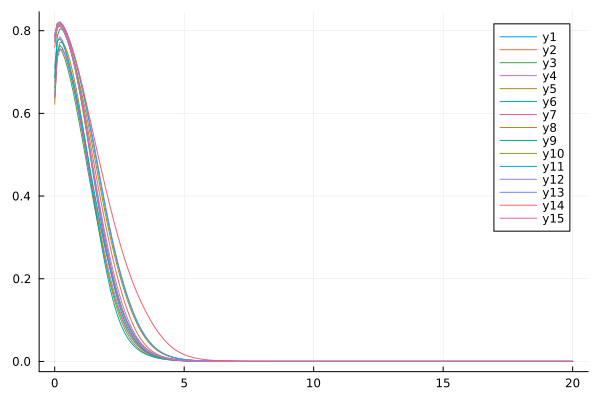

The data file committed next to this chart (first rows):
flowtime, whM2R1, whM2R2, whM2R3, whM2R4, whM2R5, whM2R6, whM2R7, whM2R8, whM2R9, whM2R10, whM2R11, whM2R12, whM2R13, whM2R14, whM2R15
0.0, 0.7878, 0.7594, 0.6615, 0.6748, 0.6221, 0.6388, 0.6382, 0.774, 0.6862, 0.7774, 0.7094, 0.7826, 0.7864, 0.7876, 0.7718
0.1, 0.8174, 0.8065, 0.7469, 0.7732, 0.7456, 0.7487, 0.7335, 0.8117, 0.7863, 0.8091, 0.7752, 0.8123, 0.8169, 0.8177, 0.812
0.2, 0.8204, 0.8118, 0.7564, 0.785, 0.7712, 0.7645, 0.755, 0.8171, 0.8045, 0.8115, 0.7803, 0.814, 0.8209, 0.821, 0.8168
0.3, 0.8138, 0.8049, 0.7476, 0.7763, 0.7718, 0.7575, 0.7545, 0.8113, 0.803, 0.804, 0.7704, 0.8058, 0.8152, 0.8147, 0.8101
0.4, 0.8021, 0.7923, 0.7308, 0.7585, 0.7619, 0.7414, 0.7434, 0.7995, 0.7927, 0.7915, 0.7541, 0.7923, 0.8043, 0.8034, 0.7973
0.5, 0.7871, 0.7759, 0.7092, 0.7351, 0.7457, 0.7206, 0.7256, 0.7835, 0.7769, 0.7756, 0.7337, 0.7749, 0.79, 0.7888, 0.7801
0.6, 0.7694, 0.7564, 0.684, 0.7076, 0.7245, 0.6967, 0.7032, 0.7638, 0.7568, 0.757, 0.7103, 0.7543, 0.7729, 0.7716, 0.7591
0.7, 0.7494, 0.734, 0.656, 0.6771, 0.699, 0.6703, 0.677, 0.7406, 0.7327, 0.736, 0.6841, 0.7305, 0.7534, 0.7522, 0.7344
0.8, 0.7271, 0.7091, 0.6257, 0.6442, 0.6696, 0.6417, 0.6476, 0.7139, 0.7051, 0.7129, 0.6556, 0.7039, 0.7317, 0.7308, 0.7063
0.9, 0.7028, 0.6817, 0.5935, 0.6097, 0.6368, 0.6111, 0.6158, 0.6838, 0.6741, 0.6879, 0.625, 0.6745, 0.7079, 0.7078, 0.6751
1.0, 0.6767, 0.6522, 0.56, 0.5742, 0.6014, 0.5786, 0.5821, 0.6507, 0.6401, 0.6611, 0.5927, 0.6426, 0.6823, 0.6832, 0.6413
1.1, 0.6489, 0.6208, 0.5256, 0.5382, 0.5641, 0.5443, 0.5474, 0.615, 0.6038, 0.6327, 0.559, 0.6085, 0.6549, 0.6574, 0.6053
1.2, 0.6196, 0.5879, 0.4907, 0.5022, 0.5256, 0.5085, 0.5123, 0.5773, 0.5658, 0.6029, 0.5245, 0.5729, 0.6259, 0.6307, 0.568
1.3, 0.5888, 0.5539, 0.4557, 0.4666, 0.4863, 0.4716, 0.4773, 0.5385, 0.5267, 0.5718, 0.4894, 0.5362, 0.5954, 0.6033, 0.5298
1.4, 0.5569, 0.5193, 0.4209, 0.4316, 0.4468, 0.4339, 0.4429, 0.4993, 0.4872, 0.5396, 0.4544, 0.4992, 0.5637, 0.5754, 0.4915
1.5, 0.5239, 0.4845, 0.3867, 0.3973, 0.4076, 0.3959, 0.4093, 0.4602, 0.4479, 0.5067, 0.4197, 0.4622, 0.5308, 0.5473, 0.4533
1.6, 0.4903, 0.4499, 0.3534, 0.364, 0.3691, 0.3579, 0.3768, 0.4218, 0.4091, 0.4734, 0.3857, 0.4258, 0.4971, 0.5193, 0.4158
1.7, 0.4565, 0.4158, 0.321, 0.3318, 0.3317, 0.3207, 0.3455, 0.3845, 0.3712, 0.44, 0.3527, 0.3904, 0.463, 0.4915, 0.3792
1.8, 0.4228, 0.3826, 0.2899, 0.3008, 0.2959, 0.2845, 0.3154, 0.3486, 0.3347, 0.4071, 0.3209, 0.3561, 0.4291, 0.464, 0.3438
1.9, 0.3897, 0.3503, 0.2601, 0.271, 0.262, 0.2501, 0.2865, 0.3142, 0.2998, 0.3749, 0.2907, 0.3232, 0.3957, 0.4371, 0.3099
2.0, 0.3577, 0.3193, 0.2319, 0.2426, 0.2303, 0.2178, 0.259, 0.2816, 0.2667, 0.3438, 0.262, 0.2919, 0.3633, 0.4106, 0.2776
2.1, 0.3271, 0.2896, 0.2054, 0.2156, 0.2011, 0.1881, 0.2328, 0.2508, 0.2357, 0.3141, 0.235, 0.2623, 0.3322, 0.3849, 0.2471
2.2, 0.298, 0.2613, 0.1807, 0.1902, 0.1745, 0.1612, 0.208, 0.2221, 0.2068, 0.2859, 0.2098, 0.2344, 0.3027, 0.3598, 0.2186
2.3, 0.2705, 0.2346, 0.158, 0.1665, 0.1505, 0.1372, 0.1845, 0.1954, 0.1803, 0.2593, 0.1864, 0.2083, 0.2748, 0.3356, 0.1922
2.4, 0.2447, 0.2094, 0.1373, 0.1446, 0.1291, 0.1162, 0.1625, 0.1708, 0.1563, 0.2344, 0.1648, 0.184, 0.2487, 0.3122, 0.168
2.5, 0.2205, 0.1857, 0.1187, 0.1246, 0.1103, 0.09811, 0.142, 0.1484, 0.1346, 0.211, 0.145, 0.1616, 0.2241, 0.2898, 0.146
2.6, 0.1979, 0.1638, 0.1021, 0.1067, 0.09375, 0.08263, 0.1232, 0.1282, 0.1154, 0.1891, 0.127, 0.1411, 0.2012, 0.2684, 0.1262
2.7, 0.1769, 0.1434, 0.08754, 0.09078, 0.07944, 0.06953, 0.106, 0.1101, 0.09844, 0.1688, 0.1107, 0.1225, 0.1798, 0.2481, 0.1085
2.8, 0.1573, 0.1248, 0.07477, 0.07687, 0.06711, 0.0585, 0.09056, 0.09411, 0.08365, 0.1499, 0.09609, 0.1057, 0.1599, 0.229, 0.09297
2.9, 0.1392, 0.1079, 0.0637, 0.06486, 0.05656, 0.04925, 0.07688, 0.08004, 0.07085, 0.1324, 0.08307, 0.09069, 0.1415, 0.2109, 0.07934
3.0, 0.1226, 0.09267, 0.05416, 0.0546, 0.04758, 0.04151, 0.06491, 0.0678, 0.05986, 0.1164, 0.07155, 0.07744, 0.1246, 0.1939, 0.0675
3.1, 0.1074, 0.07911, 0.04598, 0.0459, 0.03997, 0.03504, 0.05455, 0.05723, 0.05047, 0.1018, 0.06142, 0.06582, 0.1092, 0.178, 0.05727
3.2, 0.09353, 0.06717, 0.03898, 0.03857, 0.03354, 0.02961, 0.04569, 0.04816, 0.0425, 0.08851, 0.05256, 0.05572, 0.09514, 0.1629, 0.0485
3.3, 0.08106, 0.05674, 0.03302, 0.03242, 0.02812, 0.02506, 0.03817, 0.04044, 0.03574, 0.07658, 0.04486, 0.04701, 0.08251, 0.1488, 0.04099
3.4, 0.06991, 0.04774, 0.02795, 0.02726, 0.02357, 0.02123, 0.03184, 0.0339, 0.03004, 0.06594, 0.0382, 0.03955, 0.07122, 0.1354, 0.0346
3.5, 0.06003, 0.04003, 0.02365, 0.02293, 0.01975, 0.01801, 0.02654, 0.02838, 0.02523, 0.05654, 0.03247, 0.0332, 0.06121, 0.1228, 0.02917
3.6, 0.05133, 0.03347, 0.02, 0.01931, 0.01655, 0.01529, 0.02211, 0.02373, 0.02119, 0.04829, 0.02754, 0.02782, 0.0524, 0.1109, 0.02457
3.7, 0.04373, 0.02793, 0.01691, 0.01627, 0.01387, 0.01298, 0.01843, 0.01983, 0.01779, 0.04111, 0.02333, 0.02329, 0.0447, 0.09974, 0.02068
3.8, 0.03715, 0.02328, 0.0143, 0.01372, 0.01163, 0.01103, 0.01536, 0.01657, 0.01493, 0.0349, 0.01974, 0.01947, 0.03802, 0.08925, 0.01739
3.9, 0.03148, 0.01939, 0.01208, 0.01157, 0.009752, 0.009375, 0.01281, 0.01383, 0.01252, 0.02956, 0.01668, 0.01627, 0.03224, 0.07947, 0.01462
4.0, 0.02661, 0.01614, 0.01021, 0.009767, 0.008179, 0.007969, 0.01069, 0.01155, 0.01051, 0.02499, 0.01408, 0.01359, 0.02729, 0.0704, 0.01228
4.1, 0.02246, 0.01344, 0.008624, 0.008242, 0.006863, 0.006773, 0.008926, 0.009641, 0.008812, 0.02111, 0.01188, 0.01136, 0.02304, 0.06204, 0.0103
4.2, 0.01894, 0.01119, 0.007284, 0.006956, 0.005761, 0.005757, 0.007458, 0.008048, 0.00739, 0.01781, 0.01001, 0.009485, 0.01943, 0.0544, 0.008645
4.3, 0.01595, 0.009326, 0.006153, 0.00587, 0.004838, 0.004891, 0.006236, 0.006719, 0.006197, 0.01502, 0.008435, 0.007924, 0.01636, 0.04747, 0.007249
4.4, 0.01343, 0.007774, 0.005196, 0.004952, 0.004065, 0.004155, 0.005217, 0.005609, 0.005196, 0.01267, 0.007103, 0.00662, 0.01377, 0.04124, 0.006075
4.5, 0.0113, 0.006484, 0.004389, 0.004177, 0.003417, 0.003528, 0.004368, 0.004684, 0.004357, 0.01068, 0.005979, 0.005532, 0.01157, 0.03567, 0.005089
4.6, 0.009508, 0.005411, 0.003707, 0.003521, 0.002873, 0.002995, 0.00366, 0.003911, 0.003653, 0.009003, 0.005031, 0.004624, 0.009718, 0.03074, 0.004262
4.7, 0.007998, 0.004519, 0.003131, 0.002968, 0.002417, 0.002541, 0.003069, 0.003267, 0.003064, 0.007592, 0.004232, 0.003866, 0.008157, 0.0264, 0.003567
4.8, 0.006728, 0.003775, 0.002645, 0.0025, 0.002035, 0.002154, 0.002575, 0.002729, 0.00257, 0.006404, 0.00356, 0.003233, 0.006844, 0.02261, 0.002985
4.9, 0.00566, 0.003156, 0.002234, 0.002105, 0.001713, 0.001826, 0.002162, 0.00228, 0.002156, 0.005403, 0.002994, 0.002704, 0.00574, 0.01931, 0.002497
5.0, 0.004762, 0.00264, 0.001888, 0.001772, 0.001443, 0.001546, 0.001816, 0.001906, 0.001809, 0.004559, 0.002518, 0.002263, 0.004813, 0.01646, 0.002088
5.1, 0.004007, 0.002209, 0.001596, 0.001491, 0.001216, 0.001309, 0.001527, 0.001594, 0.001518, 0.003849, 0.002118, 0.001894, 0.004034, 0.01401, 0.001746
5.2, 0.003372, 0.001849, 0.001349, 0.001254, 0.001025, 0.001107, 0.001285, 0.001333, 0.001275, 0.00325, 0.001781, 0.001586, 0.003381, 0.0119, 0.001459
5.3, 0.002838, 0.001549, 0.001141, 0.001054, 0.0008646, 0.0009358, 0.001082, 0.001115, 0.001071, 0.002745, 0.001498, 0.001328, 0.002833, 0.0101, 0.00122
5.4, 0.002389, 0.001297, 0.0009658, 0.0008858, 0.0007294, 0.0007906, 0.0009118, 0.0009331, 0.0008994, 0.002318, 0.001261, 0.001112, 0.002374, 0.00857, 0.001019
5.5, 0.002011, 0.001087, 0.0008176, 0.0007443, 0.0006156, 0.0006675, 0.0007689, 0.0007812, 0.000756, 0.001959, 0.001061, 0.0009319, 0.001989, 0.007265, 0.000852
5.6, 0.001693, 0.0009115, 0.0006925, 0.0006253, 0.0005197, 0.0005633, 0.0006489, 0.0006542, 0.0006357, 0.001655, 0.0008929, 0.0007811, 0.001666, 0.006156, 0.0007121
5.7, 0.001426, 0.0007644, 0.0005868, 0.0005252, 0.0004389, 0.0004751, 0.0005481, 0.0005481, 0.0005348, 0.001399, 0.0007518, 0.0006549, 0.001396, 0.005215, 0.0005953
5.8, 0.001201, 0.0006412, 0.0004976, 0.0004412, 0.0003708, 0.0004005, 0.0004632, 0.0004594, 0.0004501, 0.001182, 0.0006332, 0.0005492, 0.001169, 0.004417, 0.0004977
5.9, 0.001011, 0.000538, 0.0004222, 0.0003706, 0.0003134, 0.0003375, 0.0003918, 0.0003852, 0.000379, 0.0009996, 0.0005334, 0.0004607, 0.0009791, 0.003741, 0.0004162
... 141 more rows
